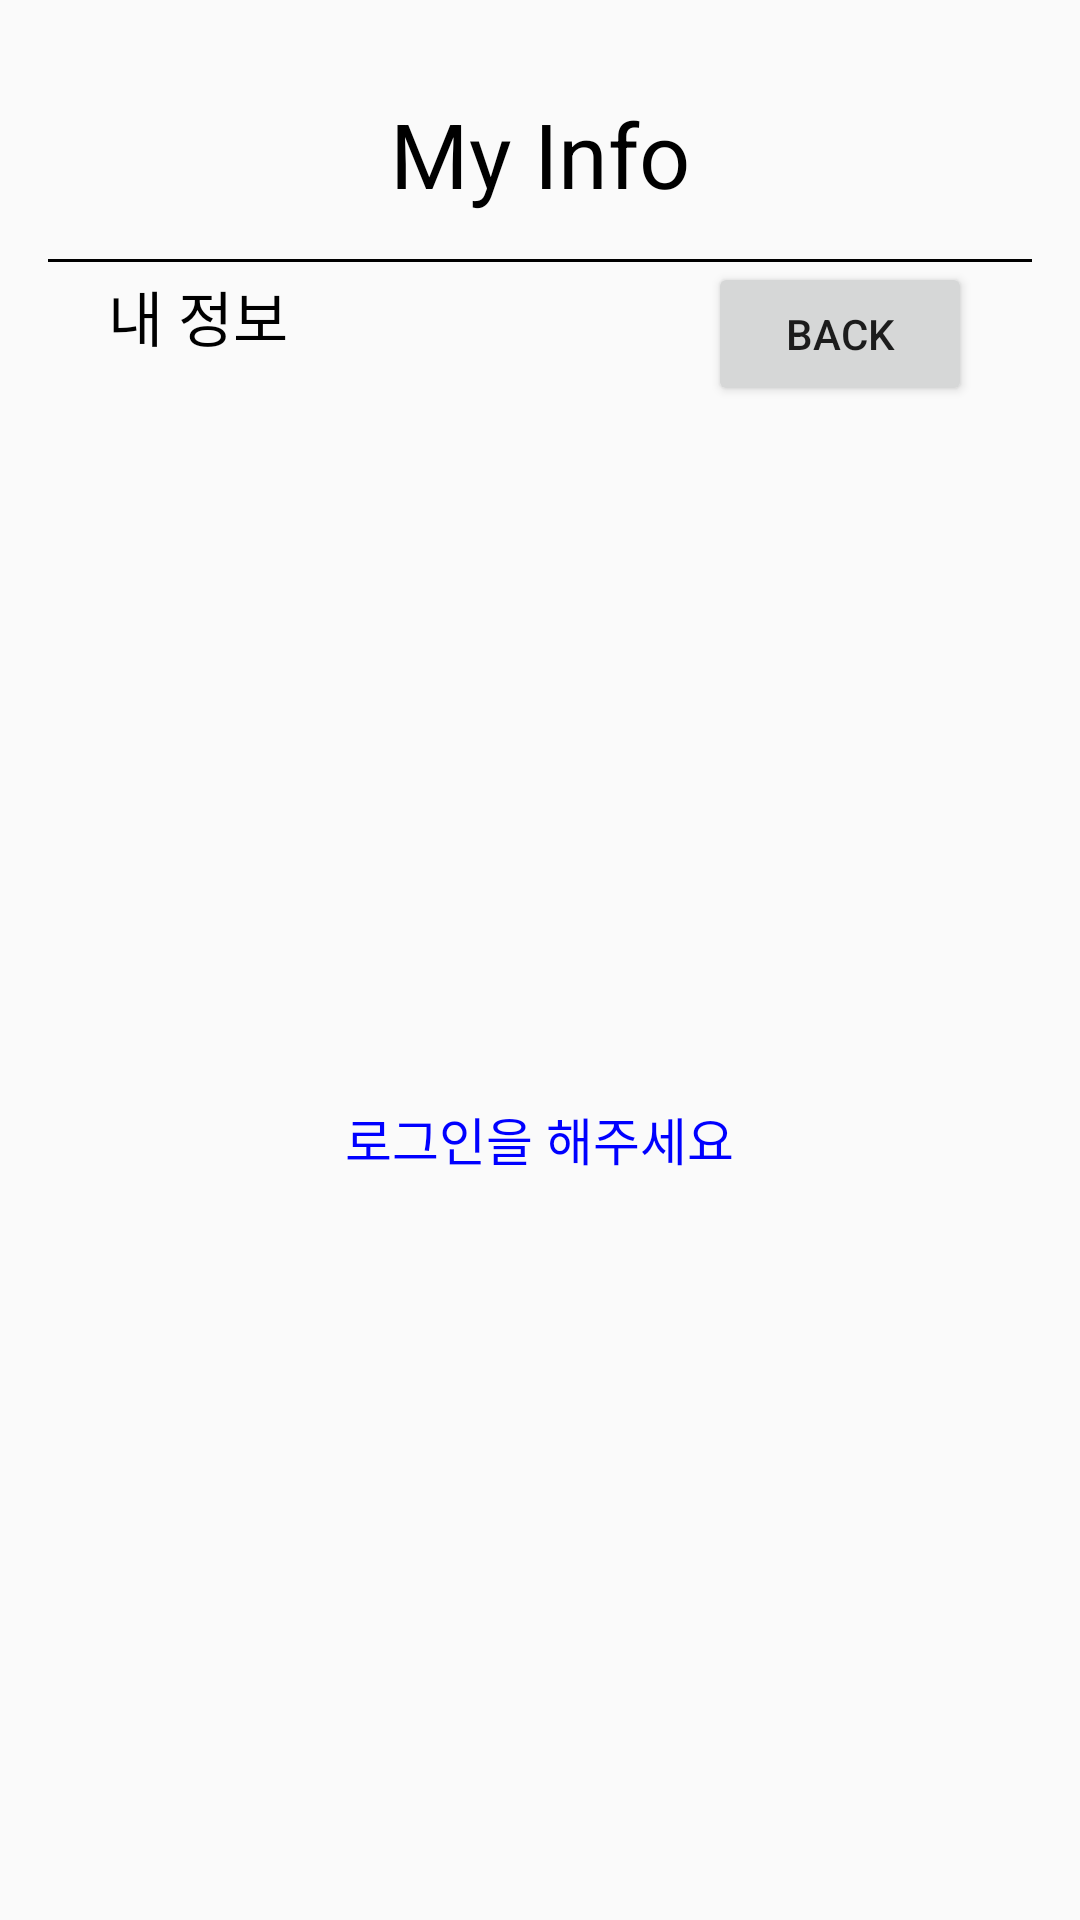

Layout XML and referenced resources for this Android screen:
<!-- AndroidManifest.xml: application theme Theme.Booksell -->
<!-- res/layout/activity_my_info.xml -->
<LinearLayout xmlns:android="http://schemas.android.com/apk/res/android"
    android:layout_width="match_parent"
    android:layout_height="match_parent"
    android:padding="16dp"
    android:orientation="vertical">

    <LinearLayout
        android:layout_width="match_parent"
        android:layout_height="wrap_content"
        android:orientation="vertical">

        <TextView
            android:layout_width="match_parent"
            android:layout_height="match_parent"
            android:text="My Info"
            android:textSize="30dp"
            android:gravity="center"
            android:paddingTop="15dp"
            android:paddingBottom="15dp"
            android:textColor="@color/black">
        </TextView>
        <View
            android:layout_width="match_parent"
            android:layout_height="1dp"
            android:background="#000"></View>
    </LinearLayout>

    <LinearLayout
        android:layout_width="match_parent"
        android:layout_height="match_parent"
        android:layout_weight="1"
        android:orientation="vertical">

        <LinearLayout
            android:layout_width="match_parent"
            android:layout_height="wrap_content"
            android:orientation="horizontal">
            <LinearLayout
                android:layout_width="wrap_content"
                android:layout_height="wrap_content">
                <TextView
                    android:layout_width="wrap_content"
                    android:layout_height="wrap_content"
                    android:layout_marginLeft="50px"
                    android:padding="10px"
                    android:text="내 정보"
                    android:textColor="#000000"
                    android:textSize="20dp"></TextView>
            </LinearLayout>
            <LinearLayout
                android:layout_width="match_parent"
                android:layout_height="wrap_content"
                android:gravity="end"
                android:paddingRight="20dp">
                <Button
                    android:layout_width="wrap_content"
                    android:layout_height="wrap_content"
                    android:text="back"
                    android:id="@+id/btn_back"></Button>
            </LinearLayout>

        </LinearLayout>

        
        <TextView
            android:id="@+id/tv_email"
            android:layout_width="wrap_content"
            android:layout_height="wrap_content"
            android:layout_marginBottom="8dp"
            android:paddingTop="6dp"
            android:text="이메일: "
            android:textSize="18sp"
            android:textStyle="bold"
            android:visibility="gone" />

        <TextView
            android:id="@+id/tv_nickname"
            android:layout_width="wrap_content"
            android:layout_height="wrap_content"
            android:text="닉네임: "
            android:textSize="18sp"
            android:textStyle="bold"
            android:visibility="gone" />

        <TextView
            android:id="@+id/tv_login"
            android:layout_width="wrap_content"
            android:layout_height="match_parent"
            android:layout_gravity="center"
            android:layout_margin="1px"
            android:layout_weight="1"
            android:gravity="center"
            android:text="로그인을 해주세요"
            android:textColor="#0000FF"
            android:textSize="17dp"
            android:visibility="visible" />

    </LinearLayout>
</LinearLayout>
<!-- resources referenced by this layout -->
<resources>
  <color name="black">#FF000000</color>
  <style name="Theme.Booksell" parent="Theme.AppCompat.DayNight.NoActionBar">
          
          <item name="colorPrimary">@color/purple_500</item>
          <item name="colorPrimaryVariant">@color/purple_700</item>
          <item name="colorOnPrimary">@color/white</item>
          
          <item name="colorSecondary">@color/teal_200</item>
          <item name="colorSecondaryVariant">@color/teal_700</item>
          <item name="colorOnSecondary">@color/black</item>
          
          <item name="android:statusBarColor">?attr/colorPrimaryVariant</item>
          
      </style>
  <color name="purple_500">#FF6200EE</color>
  <color name="purple_700">#FF3700B3</color>
  <color name="white">#FFFFFFFF</color>
  <color name="teal_200">#FF03DAC5</color>
  <color name="teal_700">#FF018786</color>
</resources>
